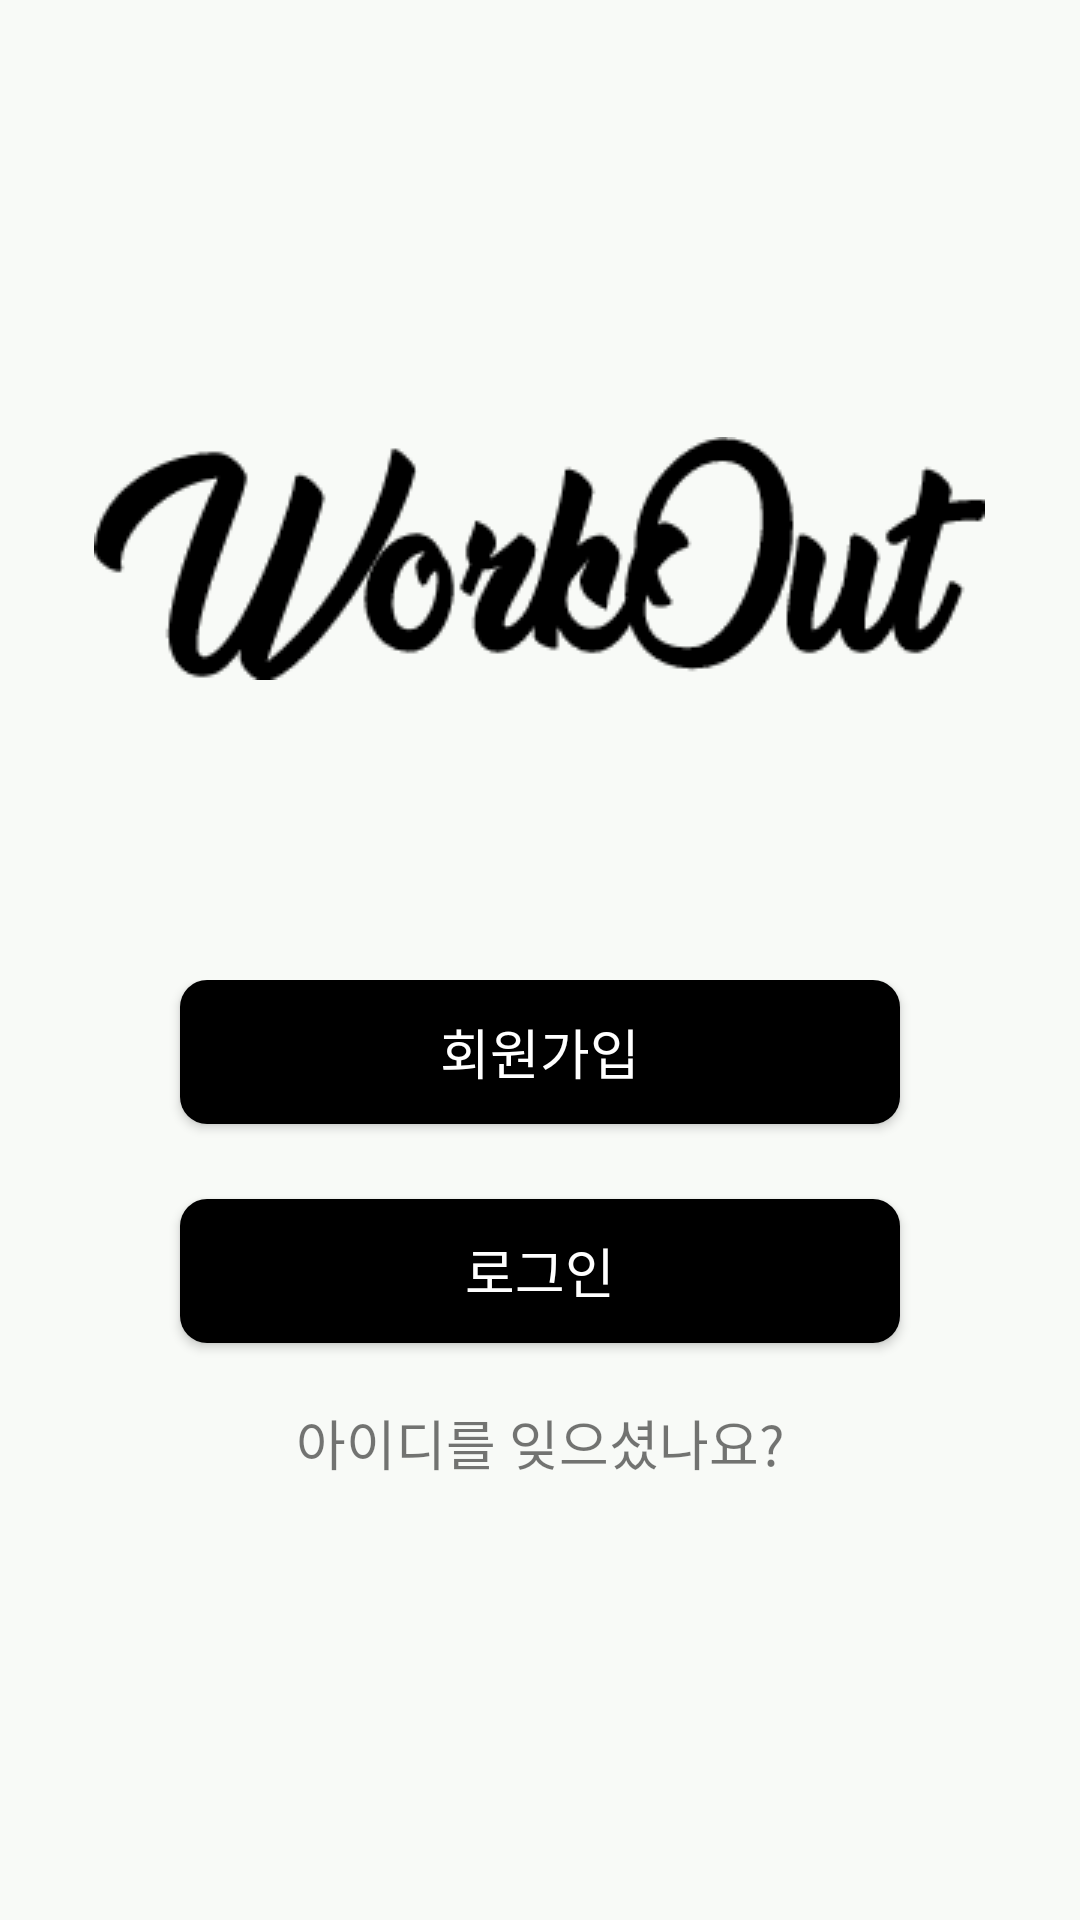

This screen was rendered from an Android layout file. Write that file and the resources it references.
<!-- AndroidManifest.xml: application theme Theme.Kotlinopenmission8 -->
<!-- res/layout/activity_main.xml -->
<?xml version="1.0" encoding="utf-8"?>
<LinearLayout xmlns:android="http://schemas.android.com/apk/res/android"
    xmlns:app="http://schemas.android.com/apk/res-auto"
    xmlns:tools="http://schemas.android.com/tools"
    android:id="@+id/main"
    android:layout_width="match_parent"
    android:layout_height="match_parent"
    android:orientation="vertical"
    android:background="#F8FAF7"
    android:gravity="center"
    tools:context=".MainActivity">

    <ImageView
        android:layout_width="wrap_content"
        android:layout_height="wrap_content"
        android:layout_marginBottom="100dp"
        android:src="@drawable/workout2"/>
    <LinearLayout
        android:layout_width="match_parent"
        android:layout_height="wrap_content"
        android:orientation="vertical">
        <Button
            android:id="@+id/enterRegisterBtn"
            android:layout_width="match_parent"
            android:layout_height="wrap_content"
            android:layout_marginHorizontal="60dp"
            android:layout_marginBottom="25dp"
            android:background="@drawable/button_round"
            android:textColor="@color/white"
            android:textSize="18dp"
            android:text="회원가입"/>

        <Button
            android:id="@+id/LoginBtn"
            android:layout_width="match_parent"
            android:layout_height="wrap_content"
            android:layout_marginHorizontal="60dp"
            android:layout_marginBottom="20dp"
            android:background="@drawable/button_round"
            android:elevation="10dp"
            android:textColor="@color/white"
            android:textSize="18dp"
            android:text="로그인"/>

        <TextView
            android:id="@+id/findIdPage"
            android:layout_width="match_parent"
            android:layout_height="wrap_content"
            android:gravity="center"
            android:text="아이디를 잊으셨나요?"
            android:textSize="18dp"
            />

    </LinearLayout>

</LinearLayout>
<!-- resources referenced by this layout -->
<resources>
  <!-- drawable button_round (drawable) -->
  <?xml version="1.0" encoding="utf-8"?>
  <shape xmlns:android="http://schemas.android.com/apk/res/android"
      android:padding="5dp"
      android:shape="rectangle" >
      <solid android:color="#000000" />
      <corners
          android:radius="9dp" />
  
  </shape>
  <!-- drawable workout2: png bitmap (drawable, 5095 bytes) -->
  <style name="Theme.Kotlinopenmission8" parent="Base.Theme.Kotlinopenmission8" />
  <style name="Base.Theme.Kotlinopenmission8" parent="Theme.AppCompat.DayNight.NoActionBar">
          
          
      </style>
  <!-- not gathered from this repository: default colours our renderer supplied (Android Studio template values) -->
  <color name="white">#FFFFFFFF</color>
</resources>
